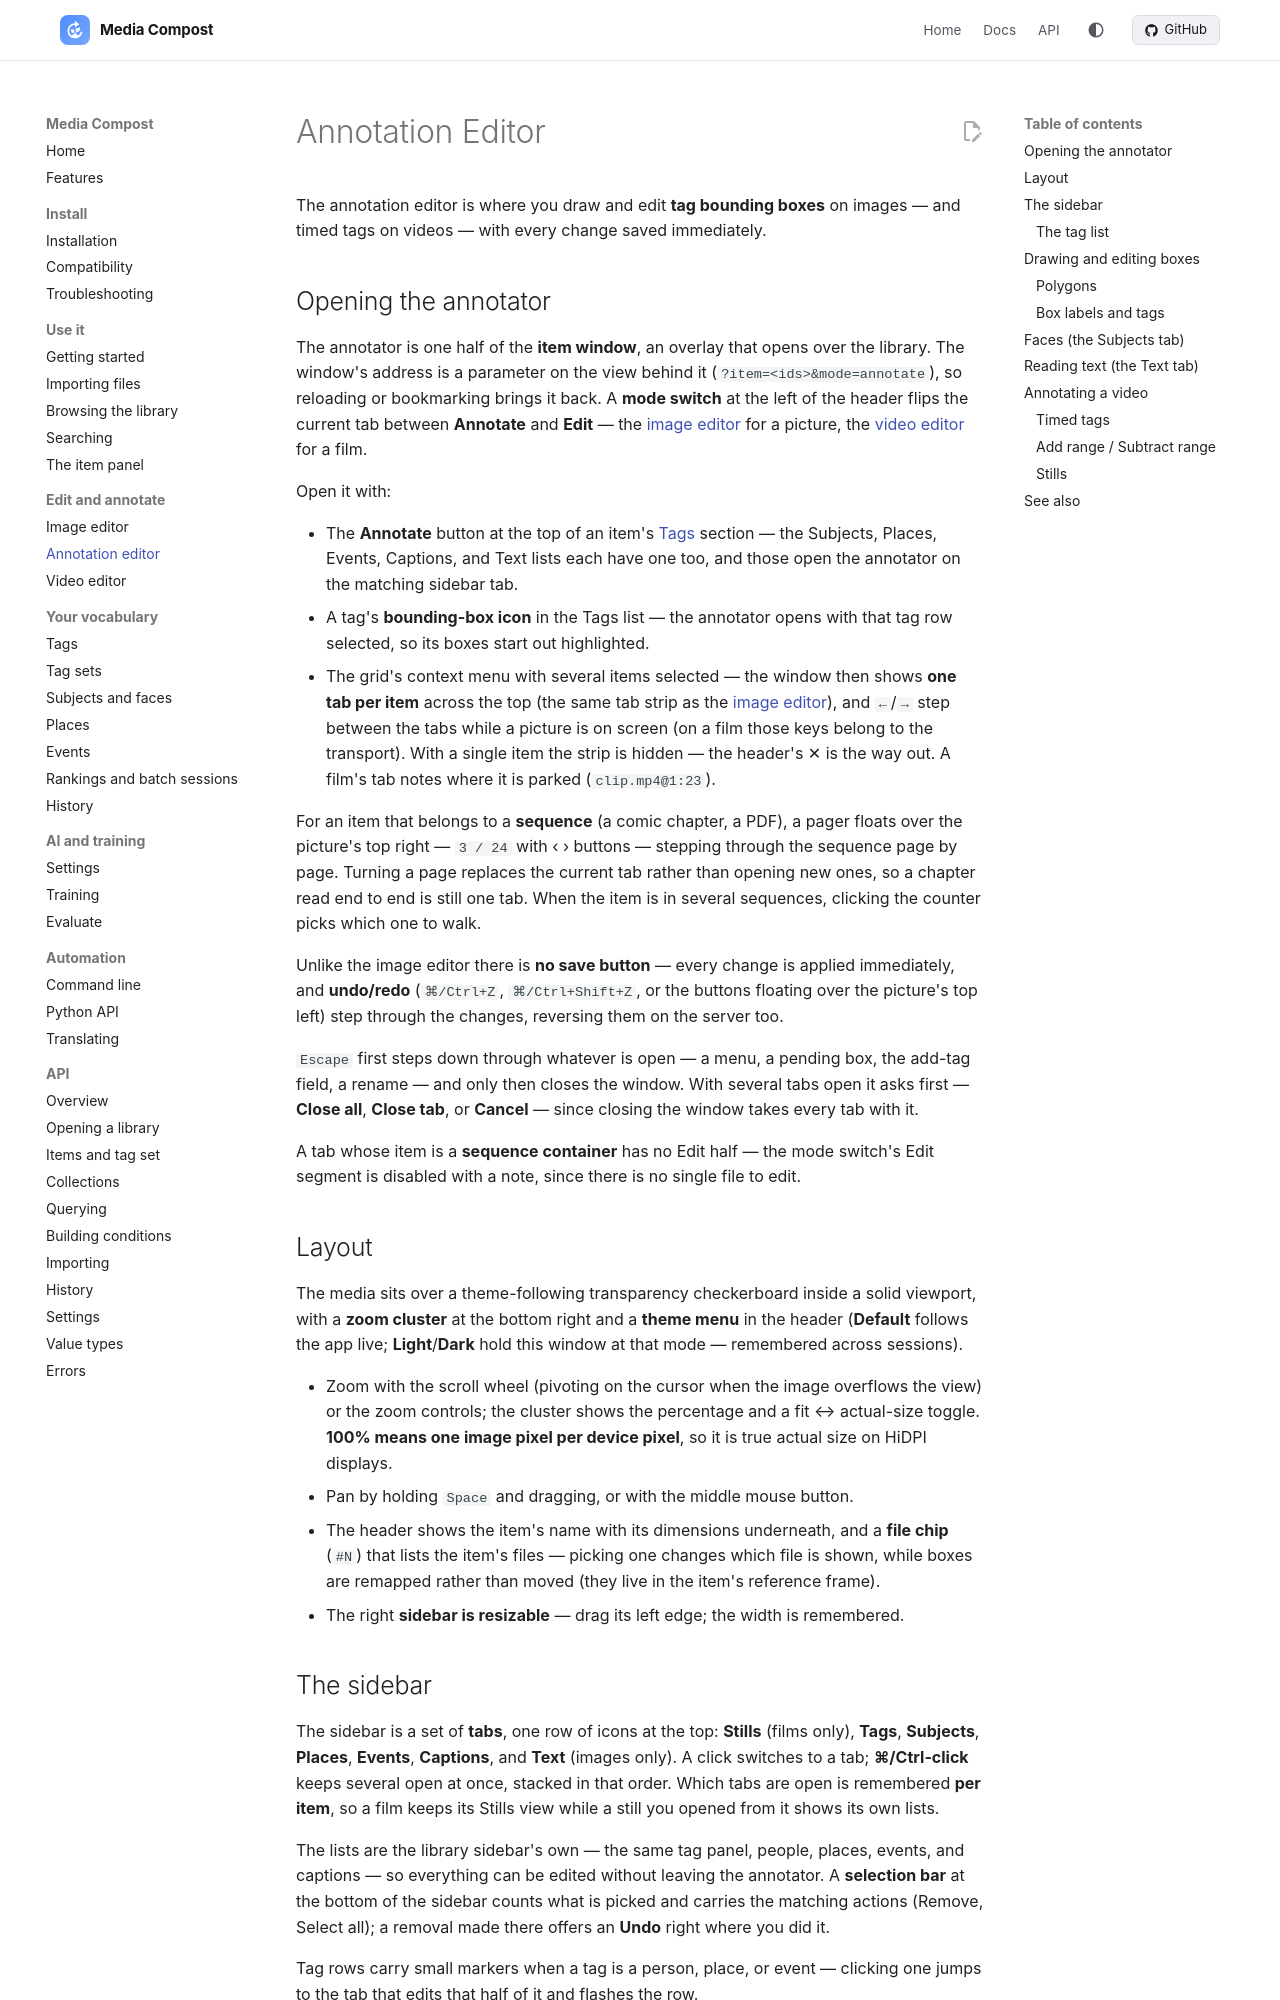

repository: mediacompost/media-compost · page: annotation-editor/index.html · generator: mkdocs

# Annotation Editor

The annotation editor is where you draw and edit **tag bounding boxes** on images — and timed tags on videos — with every change saved immediately.

## Opening the annotator

The annotator is one half of the **item window**, an overlay that opens over the library. The window's address is a parameter on the view behind it (`?item=<ids>&mode=annotate`), so reloading or bookmarking brings it back. A **mode switch** at the left of the header flips the current tab between **Annotate** and **Edit** — the [image editor](image-editor.md) for a picture, the [video editor](video-editor.md) for a film.

Open it with:

- The **Annotate** button at the top of an item's [Tags](item-properties.md#tags-tab) section — the Subjects, Places, Events, Captions, and Text lists each have one too, and those open the annotator on the matching sidebar tab.
- A tag's **bounding-box icon** in the Tags list — the annotator opens with that tag row selected, so its boxes start out highlighted.
- The grid's context menu with several items selected — the window then shows **one tab per item** across the top (the same tab strip as the [image editor](image-editor.md)), and `←`/`→` step between the tabs while a picture is on screen (on a film those keys belong to the transport). With a single item the strip is hidden — the header's ✕ is the way out. A film's tab notes where it is parked (`clip.mp4@1:23`).

For an item that belongs to a **sequence** (a comic chapter, a PDF), a pager floats over the picture's top right — `3 / 24` with ‹ › buttons — stepping through the sequence page by page. Turning a page replaces the current tab rather than opening new ones, so a chapter read end to end is still one tab. When the item is in several sequences, clicking the counter picks which one to walk.

Unlike the image editor there is **no save button** — every change is applied immediately, and **undo/redo** (`⌘/Ctrl+Z`, `⌘/Ctrl+Shift+Z`, or the buttons floating over the picture's top left) step through the changes, reversing them on the server too.

`Escape` first steps down through whatever is open — a menu, a pending box, the add-tag field, a rename — and only then closes the window. With several tabs open it asks first — **Close all**, **Close tab**, or **Cancel** — since closing the window takes every tab with it.

A tab whose item is a **sequence container** has no Edit half — the mode switch's Edit segment is disabled with a note, since there is no single file to edit.

## Layout

The media sits over a theme-following transparency checkerboard inside a solid viewport, with a **zoom cluster** at the bottom right and a **theme menu** in the header (**Default** follows the app live; **Light**/**Dark** hold this window at that mode — remembered across sessions).

- Zoom with the scroll wheel (pivoting on the cursor when the image overflows the view) or the zoom controls; the cluster shows the percentage and a fit ↔ actual-size toggle. **100% means one image pixel per device pixel**, so it is true actual size on HiDPI displays.
- Pan by holding `Space` and dragging, or with the middle mouse button.
- The header shows the item's name with its dimensions underneath, and a **file chip** (`#N`) that lists the item's files — picking one changes which file is shown, while boxes are remapped rather than moved (they live in the item's reference frame).
- The right **sidebar is resizable** — drag its left edge; the width is remembered.

## The sidebar

The sidebar is a set of **tabs**, one row of icons at the top: **Stills** (films only), **Tags**, **Subjects**, **Places**, **Events**, **Captions**, and **Text** (images only). A click switches to a tab; **⌘/Ctrl-click** keeps several open at once, stacked in that order. Which tabs are open is remembered **per item**, so a film keeps its Stills view while a still you opened from it shows its own lists.

The lists are the library sidebar's own — the same tag panel, people, places, events, and captions — so everything can be edited without leaving the annotator. A **selection bar** at the bottom of the sidebar counts what is picked and carries the matching actions (Remove, Select all); a removal made there offers an **Undo** right where you did it.

Tag rows carry small markers when a tag is a person, place, or event — clicking one jumps to the tab that edits that half of it and flashes the row.
